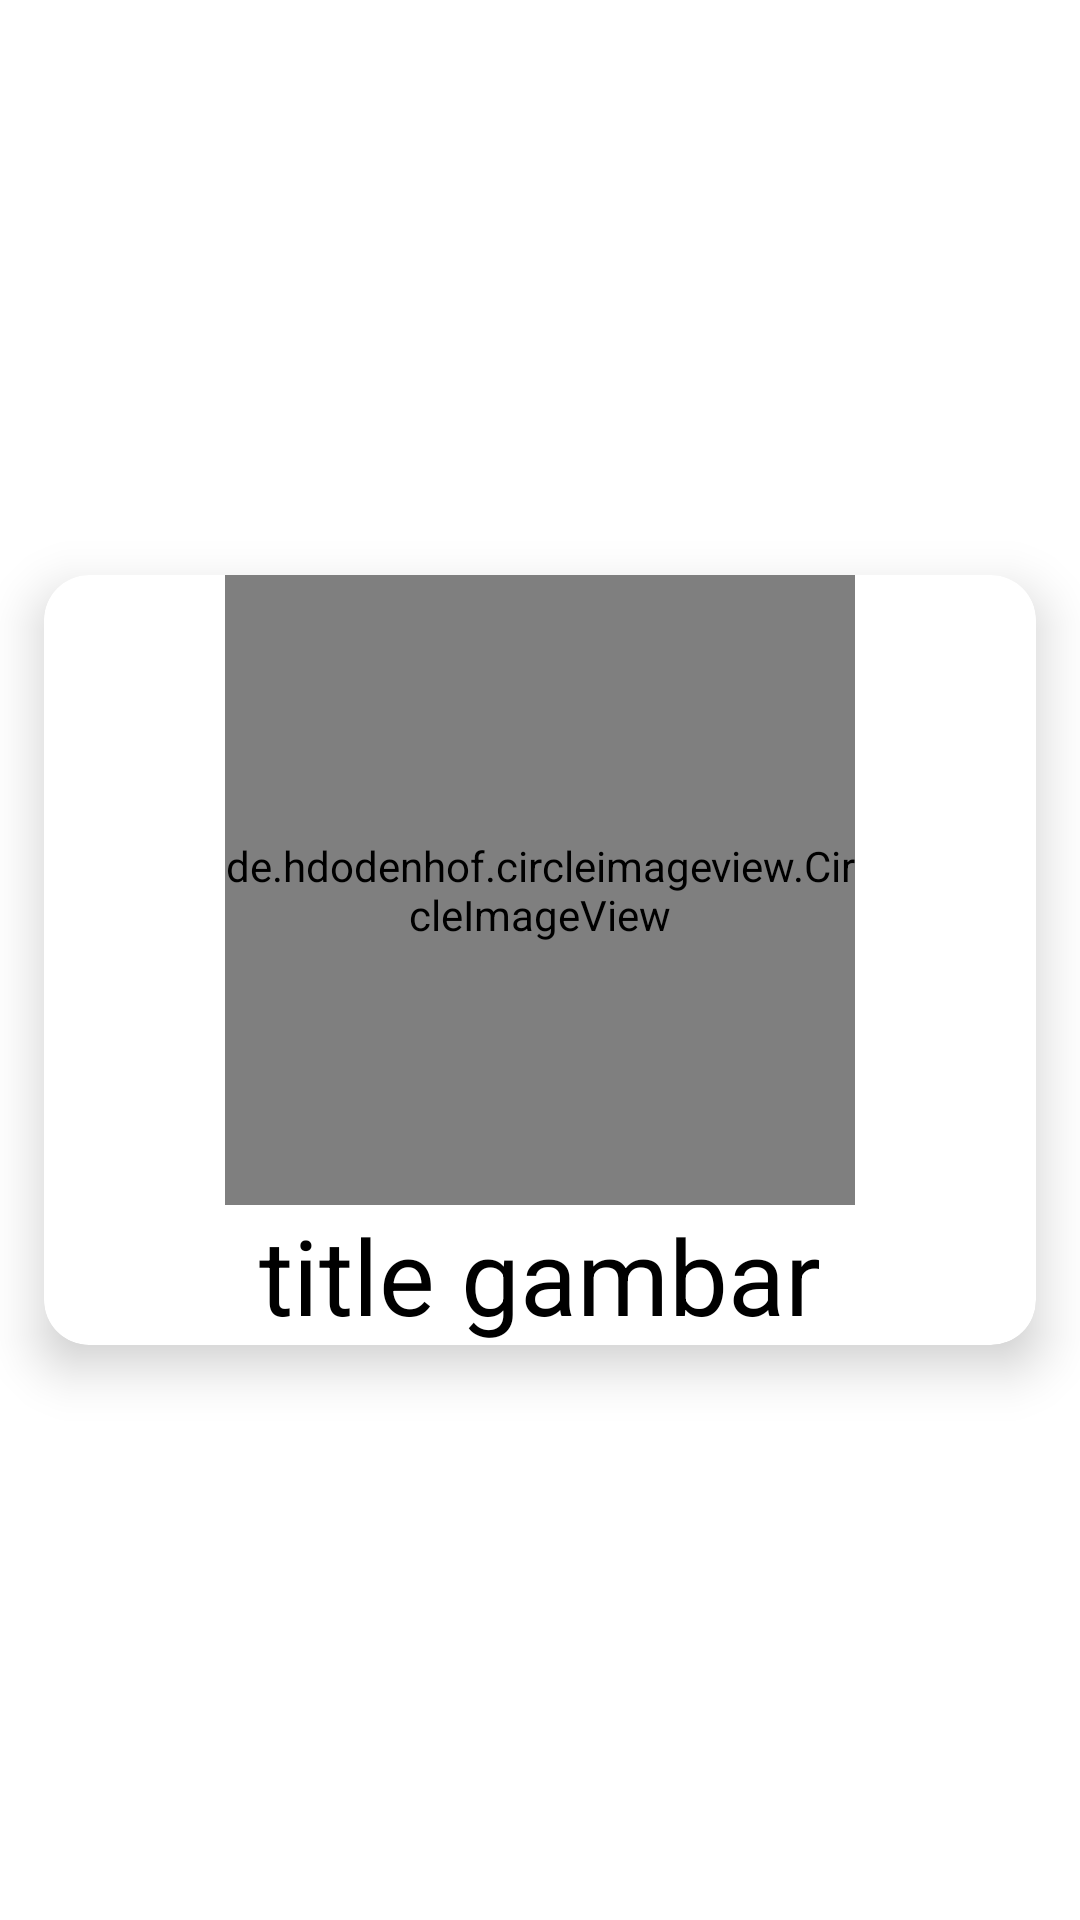

Write the Android layout XML for this screen, with the resource values it uses.
<!-- AndroidManifest.xml: application theme Theme.Uploadimages -->
<!-- res/layout/recyclerview_item.xml -->
<?xml version="1.0" encoding="utf-8"?>
<LinearLayout xmlns:android="http://schemas.android.com/apk/res/android"
    android:layout_width="match_parent"
    android:layout_height="match_parent"
    xmlns:app="http://schemas.android.com/apk/res-auto"
    android:orientation="vertical"
    android:gravity="center">

   <androidx.cardview.widget.CardView
       android:layout_width="match_parent"
       android:layout_height="wrap_content"
       app:cardCornerRadius="15dp"
       app:cardPreventCornerOverlap="true"
       app:cardElevation="10dp"
       app:cardUseCompatPadding="true">
      <LinearLayout
          android:id="@+id/line_klik_item"
          android:layout_width="match_parent"
          android:layout_height="wrap_content"
          android:orientation="vertical"
          android:gravity="center">
          <de.hdodenhof.circleimageview.CircleImageView
              android:id="@+id/image_view_read"
              android:layout_width="210dp"
              android:layout_height="210dp"
              android:src="@drawable/ic_baseline_image_24"/>
          <TextView
              android:id="@+id/text_view_nama_read"
              android:layout_width="match_parent"
              android:layout_height="wrap_content"
              android:layout_marginStart="20dp"
              android:layout_marginEnd="20dp"
              android:text="@string/title_gambar"
              android:textAlignment="center"
              android:textSize="35sp"
              android:textColor="@color/black"/>
      </LinearLayout>
   </androidx.cardview.widget.CardView>
</LinearLayout>
<!-- resources referenced by this layout -->
<resources>
  <string name="title_gambar">title gambar</string>
  <style name="Theme.Uploadimages" parent="Theme.MaterialComponents.Light">
          
          <item name="colorPrimary">@color/teal_700</item>
          <item name="colorPrimaryVariant">@color/purple_700</item>
          <item name="colorOnPrimary">@color/white</item>
          
          <item name="colorSecondary">@color/teal_200</item>
          <item name="colorSecondaryVariant">@color/teal_700</item>
          <item name="colorOnSecondary">@color/black</item>
          
          <item name="android:statusBarColor">?attr/colorPrimaryVariant</item>
          
      </style>
  <!-- not gathered from this repository: default colours our renderer supplied (Android Studio template values) -->
  <color name="purple_700">#FF3700B3</color>
  <color name="teal_200">#FF03DAC5</color>
  <color name="teal_700">#FF018786</color>
  <color name="black">#FF000000</color>
  <color name="white">#FFFFFFFF</color>
</resources>
